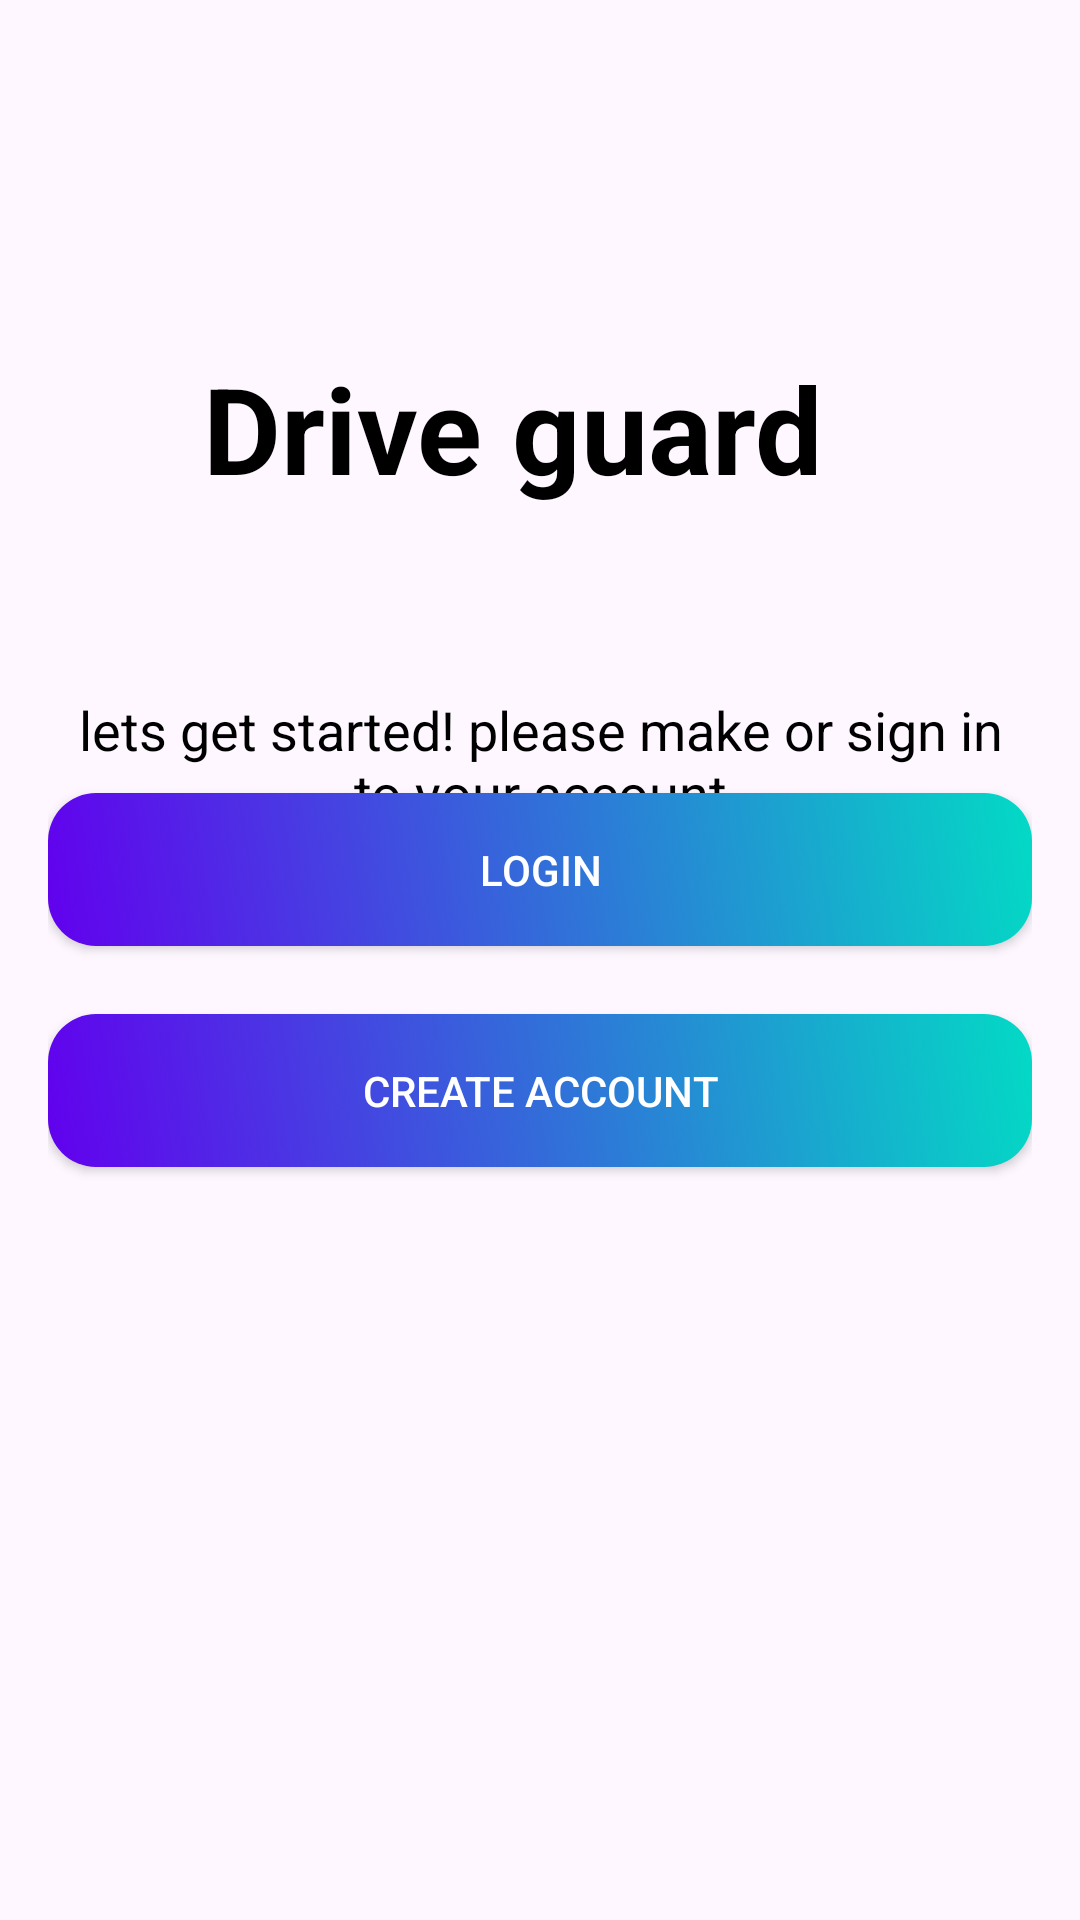

Write the Android layout XML for this screen, with the resource values it uses.
<!-- AndroidManifest.xml: application theme Theme.Asaf_avisar -->
<!-- res/layout/activity_login_or_registretion.xml -->
<?xml version="1.0" encoding="utf-8"?>
<androidx.constraintlayout.widget.ConstraintLayout xmlns:android="http://schemas.android.com/apk/res/android"
    xmlns:app="http://schemas.android.com/apk/res-auto"
    xmlns:tools="http://schemas.android.com/tools"
    android:id="@+id/RecyclerView_Teacher"
    android:layout_width="match_parent"
    android:layout_height="match_parent"
    tools:context=".activitys.LoginOrRegistretionActivity"
    android:padding="16dp">



    <TextView
        android:id="@+id/appTitle"
        android:layout_width="225dp"
        android:layout_height="63dp"
        android:layout_marginTop="100dp"
        android:text="Drive guard"
        android:textColor="@color/black"
        android:textSize="40sp"
        android:textStyle="bold"
        app:layout_constraintEnd_toEndOf="parent"
        app:layout_constraintStart_toStartOf="parent"
        app:layout_constraintTop_toTopOf="parent" />

    <TextView
        android:id="@+id/congratulationMessage"
        android:layout_width="0dp"
        android:layout_height="wrap_content"
        android:layout_marginTop="44dp"
        android:padding="8dp"
        android:text="lets get started! please make or sign in to your account"
        android:textAlignment="center"
        android:textColor="@color/black"
        android:textSize="18sp"
        app:layout_constraintEnd_toEndOf="parent"
        app:layout_constraintHorizontal_bias="0.0"
        app:layout_constraintStart_toStartOf="parent"
        app:layout_constraintTop_toBottomOf="@id/appTitle" />

    <Button
        android:id="@+id/loginButton"
        android:layout_width="0dp"
        android:layout_height="wrap_content"
        android:background="@drawable/button_background"
        android:padding="16dp"
        android:text="Login"
        android:textColor="@android:color/white"
        app:layout_constraintBottom_toBottomOf="parent"
        app:layout_constraintEnd_toEndOf="parent"
        app:layout_constraintHorizontal_bias="0.0"
        app:layout_constraintStart_toStartOf="parent"
        app:layout_constraintTop_toTopOf="parent"
        app:layout_constraintVertical_bias="0.446" />

    <Button
        android:id="@+id/createAccountButton"
        android:layout_width="0dp"
        android:layout_height="wrap_content"
        android:background="@drawable/button_background"
        android:padding="16dp"
        android:text="Create Account"
        android:textColor="@android:color/white"
        app:layout_constraintBottom_toBottomOf="parent"
        app:layout_constraintEnd_toEndOf="parent"
        app:layout_constraintHorizontal_bias="0.0"
        app:layout_constraintStart_toStartOf="parent"
        app:layout_constraintTop_toBottomOf="@+id/loginButton"
        app:layout_constraintVertical_bias="0.088" />

    <ImageView
        android:id="@+id/imageView"
        android:layout_width="131dp"
        android:layout_height="75dp"
        app:layout_constraintBottom_toTopOf="@+id/appTitle"
        app:layout_constraintEnd_toEndOf="parent"
        app:layout_constraintStart_toStartOf="parent"
        tools:srcCompat="@drawable/logo" />


</androidx.constraintlayout.widget.ConstraintLayout>
<!-- resources referenced by this layout -->
<resources>
  <color name="black">#FF000000</color>
  <!-- drawable button_background (drawable) -->
  <selector xmlns:android="http://schemas.android.com/apk/res/android">
      <item>
          <shape android:shape="rectangle">
              <gradient
                  android:startColor="#6200EE"
                  android:endColor="#03DAC5"
                  android:angle="45" />
  
              <corners android:radius="16dp" />
  
              <padding
                  android:left="16dp"
                  android:right="16dp"
                  android:top="10dp"
                  android:bottom="10dp" />
          </shape>
      </item>
  </selector>
  <!-- drawable logo: png bitmap (drawable, 2130 bytes) -->
  <style name="Theme.Asaf_avisar" parent="Base.Theme.Asaf_avisar" />
  <style name="Base.Theme.Asaf_avisar" parent="Theme.Material3.DayNight.NoActionBar">
          
          
          <item name="colorPrimary">@color/lavender</item>
          <item name="colorPrimaryVariant">@color/lavender</item>
  
  
  
      </style>
  <color name="lavender">#8692f7</color>
</resources>
